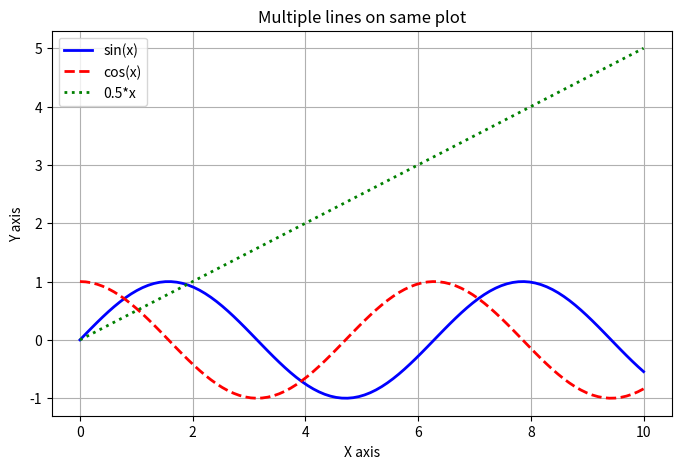

Write Python code to recreate this figure.
import matplotlib.pyplot as plt
import numpy as np
x = np.linspace(0,10, 100)
y1 = np.sin(x)
y2 = np.cos(x)
y3 = 0.5 * x
plt.figure(figsize=(8,5))
plt.plot(x,y1,label = 'sin(x)',color = 'blue',linestyle = '-',linewidth = 2)
plt.plot(x,y2,label = 'cos(x)',color = 'red',linestyle = '--',linewidth = 2)
plt.plot(x,y3,label = '0.5*x',color = 'green',linestyle = ':',linewidth = 2)
plt.xlabel('X axis')
plt.ylabel('Y axis')
plt.title('Multiple lines on same plot')
plt.legend()
plt.grid(True)
plt.show()
